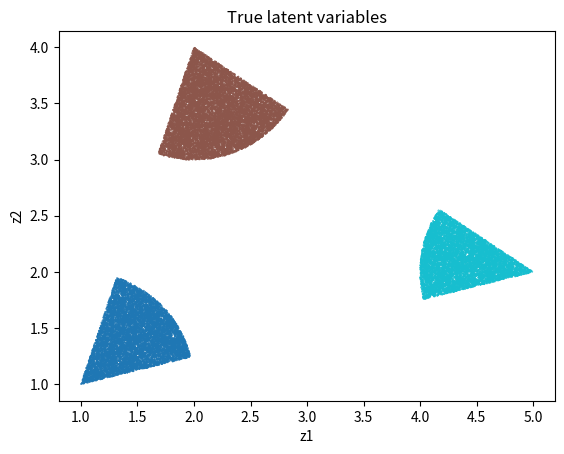

Recreate this plot in Python.
import math
import random
import numpy as np
import matplotlib.pyplot as plt

def trisample(A, B, C):
    """
    Given three vertices A, B, C, 
    sample point uniformly in the triangle
    """
    r1 = random.random()
    r2 = random.random()

    s1 = math.sqrt(r1)

    x = A[0] * (1.0 - s1) + B[0] * (1.0 - r2) * s1 + C[0] * r2 * s1
    y = A[1] * (1.0 - s1) + B[1] * (1.0 - r2) * s1 + C[1] * r2 * s1

    return (x, y)

random.seed(312345)
A = (1, 1)
B = (2, 4)
C = (5, 2)

def diff(x, y):

    dist = np.sqrt( (x[0] - y[0])**2 + (x[1] - y[1])**2 )

    return dist

nsample = 100000

points = []
label = []
for i in range(nsample):
    point = trisample(A, B, C)
    for c, j in enumerate([A,B,C]):
        dist = diff(point, j)
        if dist < 1:
            points.append(point)
            label.append(c)
            break

xx, yy = zip(*points)
plt.scatter(xx, yy, c=label, s=0.2, cmap="tab10")
plt.title('True latent variables')
plt.xlabel('z1')
plt.ylabel('z2')
plt.show()

